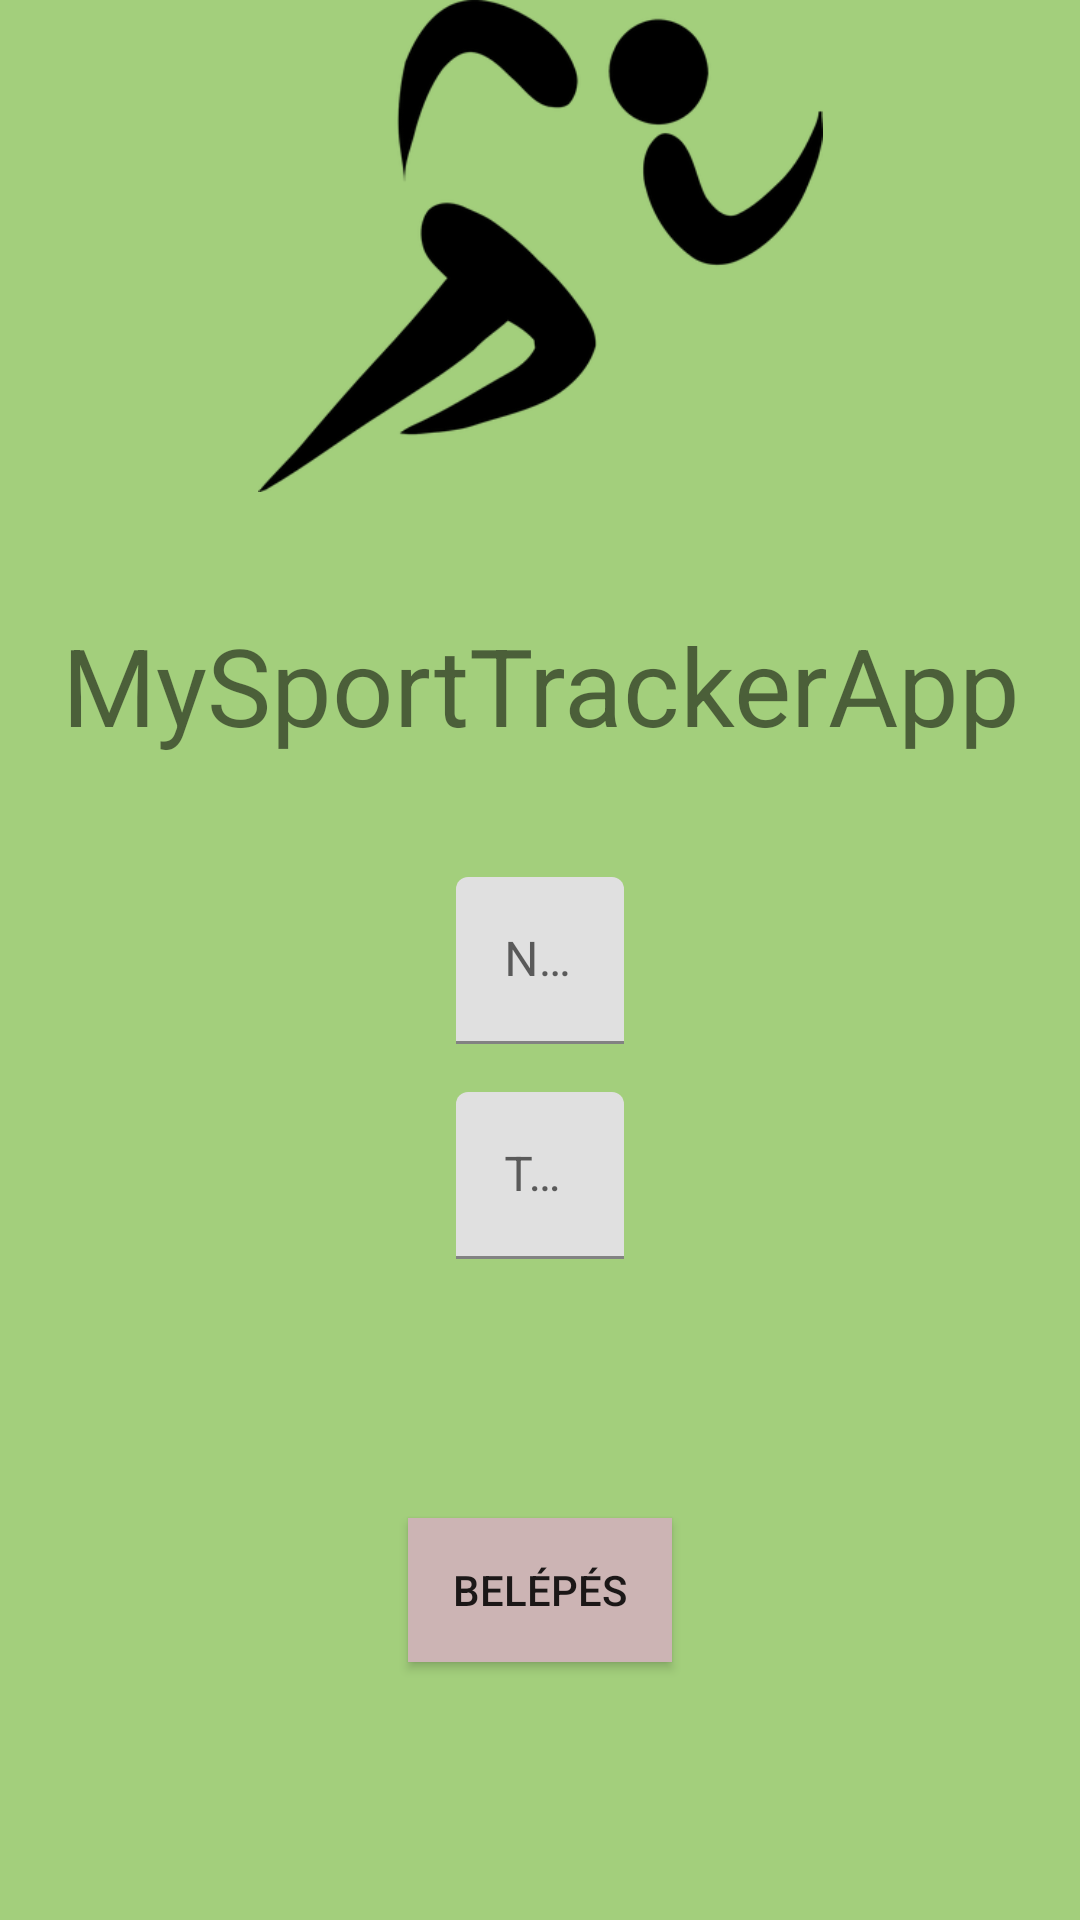

Here is an Android app screen rendered from its layout file. Give the layout XML and the strings, colors and styles it references.
<!-- AndroidManifest.xml: application theme Theme.MySportTrackerApp -->
<!-- res/layout/fragment_welcome.xml -->
<?xml version="1.0" encoding="utf-8"?>
<androidx.constraintlayout.widget.ConstraintLayout xmlns:android="http://schemas.android.com/apk/res/android"
    xmlns:app="http://schemas.android.com/apk/res-auto"
    android:layout_width="match_parent"
    android:layout_height="match_parent"
    android:background="#A3CF7C">

    <TextView
        android:id="@+id/tvWelcome"
        android:layout_width="wrap_content"
        android:layout_height="wrap_content"
        android:text="MySportTrackerApp"
        android:textAlignment="center"
        android:textSize="36sp"
        app:layout_constraintBottom_toTopOf="@+id/tilName"
        app:layout_constraintLeft_toLeftOf="parent"
        app:layout_constraintRight_toRightOf="parent"
        app:layout_constraintTop_toBottomOf="@+id/imageView" />

    <com.google.android.material.textfield.TextInputLayout
        android:id="@+id/tilName"
        android:layout_width="wrap_content"
        android:layout_height="wrap_content"
        app:layout_constraintBottom_toBottomOf="parent"
        app:layout_constraintEnd_toEndOf="parent"
        app:layout_constraintHorizontal_bias="0.5"
        app:layout_constraintStart_toStartOf="parent"
        app:layout_constraintTop_toTopOf="parent">

        <com.google.android.material.textfield.TextInputEditText
            android:id="@+id/etName"
            android:layout_width="match_parent"
            android:layout_height="wrap_content"
            android:ems="10"
            android:hint="Név"
            android:inputType="textPersonName" />

    </com.google.android.material.textfield.TextInputLayout>

    <com.google.android.material.textfield.TextInputLayout
        android:id="@+id/tilWeight"
        android:layout_width="wrap_content"
        android:layout_height="wrap_content"
        android:layout_marginTop="16dp"
        app:layout_constraintStart_toStartOf="@+id/tilName"
        app:layout_constraintTop_toBottomOf="@+id/tilName">

        <com.google.android.material.textfield.TextInputEditText
            android:id="@+id/etWeight"
            android:layout_width="wrap_content"
            android:layout_height="wrap_content"
            android:ems="10"
            android:hint="Testtömeg"
            android:inputType="numberDecimal" />

    </com.google.android.material.textfield.TextInputLayout>

    <ImageView
        android:id="@+id/imageView"
        android:layout_width="201dp"
        android:layout_height="164dp"
        app:layout_constraintEnd_toEndOf="parent"
        app:layout_constraintStart_toStartOf="parent"
        app:layout_constraintTop_toTopOf="parent"
        app:srcCompat="@drawable/logo" />

    <Button
        android:id="@+id/btnLogin"
        android:layout_width="wrap_content"
        android:layout_height="wrap_content"
        android:background="#CCB4B4"
        android:text="Belépés"
        app:layout_constraintBottom_toBottomOf="parent"
        app:layout_constraintEnd_toEndOf="parent"
        app:layout_constraintStart_toStartOf="parent"
        app:layout_constraintTop_toBottomOf="@+id/tilWeight" />


</androidx.constraintlayout.widget.ConstraintLayout>
<!-- resources referenced by this layout -->
<resources>
  <!-- drawable logo: png bitmap (drawable, 10511 bytes) -->
  <style name="Theme.MySportTrackerApp" parent="Theme.MaterialComponents.DayNight.DarkActionBar">
          
          <item name="colorPrimary">@color/purple_500</item>
          <item name="colorPrimaryVariant">@color/purple_700</item>
          <item name="colorOnPrimary">@color/white</item>
          
          <item name="colorSecondary">@color/teal_200</item>
          <item name="colorSecondaryVariant">@color/teal_700</item>
          <item name="colorOnSecondary">@color/black</item>
          
          <item name="android:statusBarColor" tools:targetApi="l">?attr/colorPrimaryVariant</item>
          
      </style>
  <color name="purple_500">#388E3C</color>
  <color name="purple_700">#FF3700B3</color>
  <color name="white">#FFFFFFFF</color>
  <color name="teal_200">#FF03DAC5</color>
  <color name="teal_700">#FF018786</color>
  <color name="black">#FF000000</color>
</resources>
